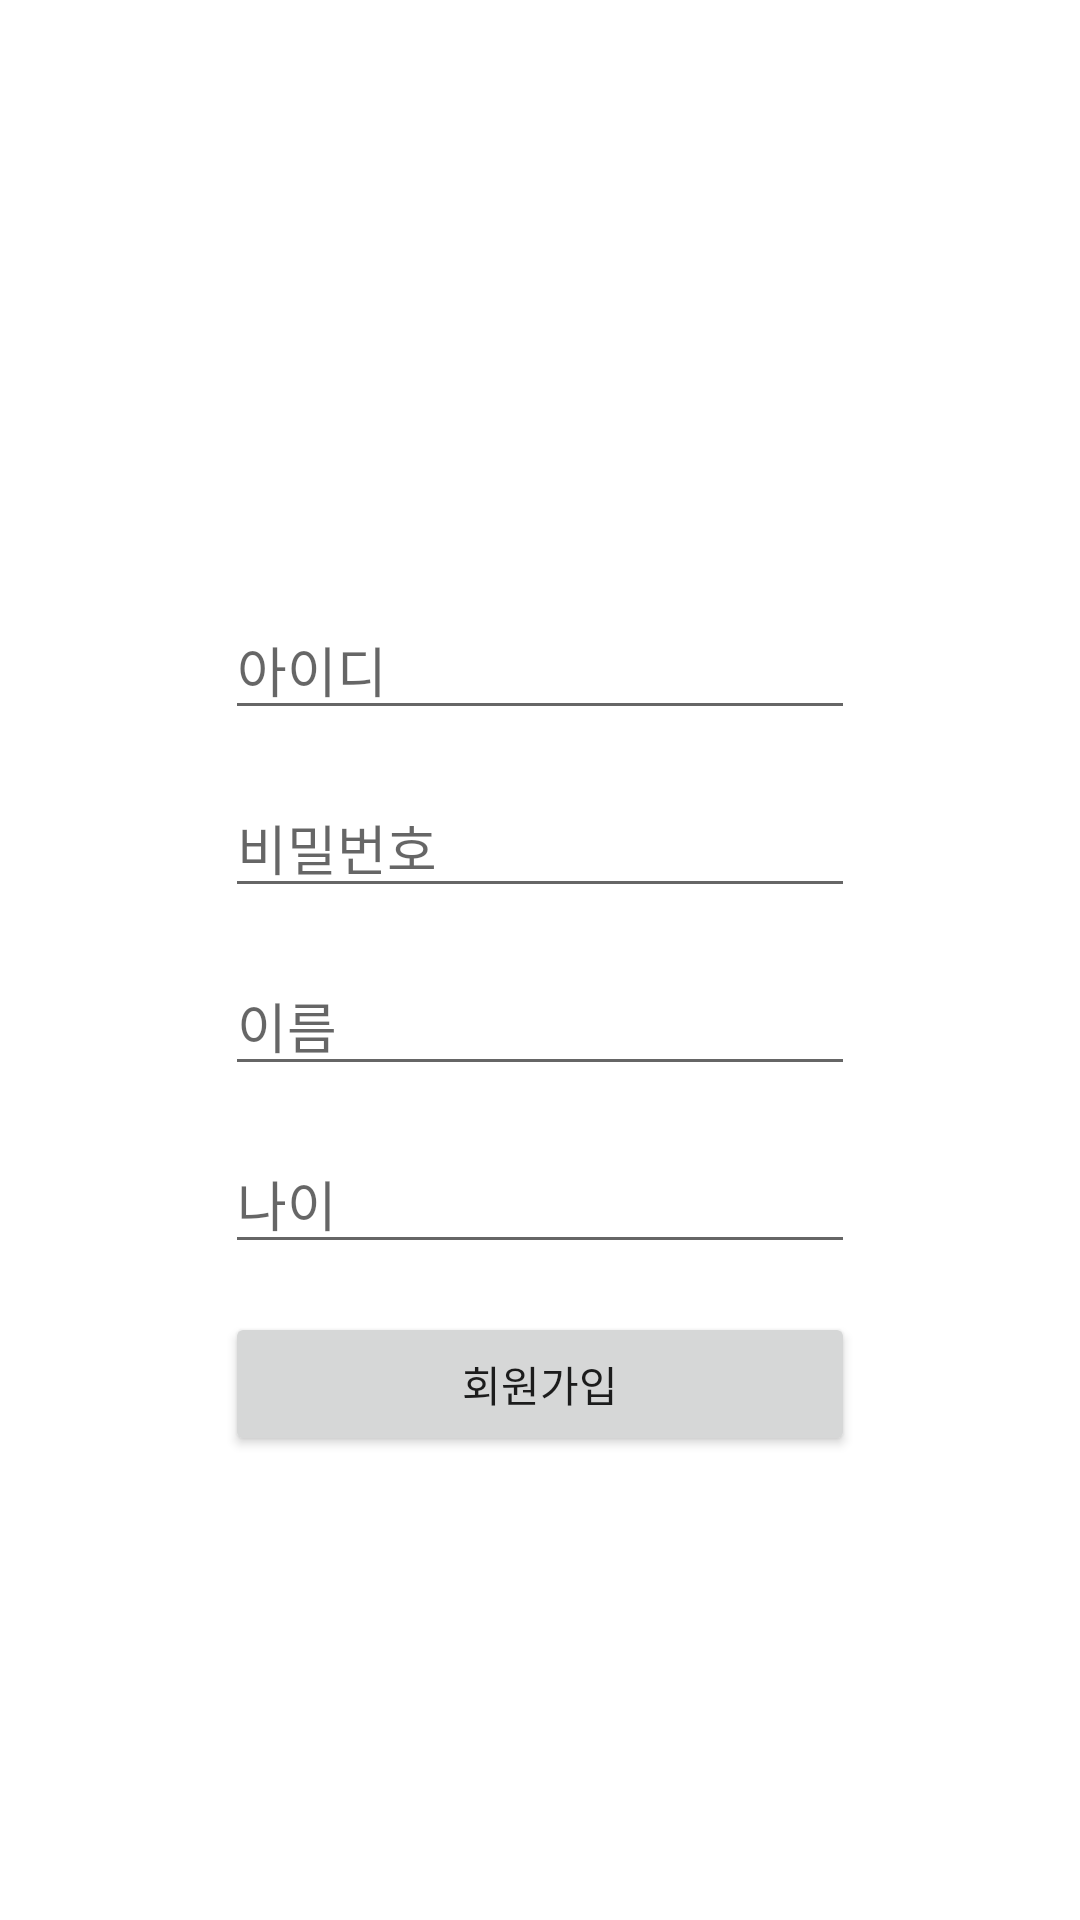

Reconstruct the res/layout file that produces this screen, plus the resources it refers to.
<!-- AndroidManifest.xml: application theme Theme.APPs -->
<!-- res/layout/acitivity_register.xml -->
<?xml version="1.0" encoding="utf-8"?>
<androidx.constraintlayout.widget.ConstraintLayout xmlns:android="http://schemas.android.com/apk/res/android"
    xmlns:app="http://schemas.android.com/apk/res-auto"
    xmlns:tools="http://schemas.android.com/tools"
    android:layout_width="match_parent"
    android:layout_height="match_parent">

    <EditText
        android:id="@+id/et_id"
        android:layout_width="wrap_content"
        android:layout_height="wrap_content"
        android:layout_marginStart="8dp"
        android:layout_marginTop="200dp"
        android:layout_marginEnd="8dp"
        android:ems="10"
        android:hint="아이디"
        android:inputType="textPersonName"
        app:layout_constraintEnd_toEndOf="parent"
        app:layout_constraintStart_toStartOf="parent"
        app:layout_constraintTop_toTopOf="parent" />

    <EditText
        android:id="@+id/et_pass"
        android:layout_width="wrap_content"
        android:layout_height="wrap_content"
        android:layout_marginTop="16dp"
        android:ems="10"
        android:hint="비밀번호"
        android:inputType="textPersonName"
        app:layout_constraintEnd_toEndOf="@+id/et_id"
        app:layout_constraintStart_toStartOf="@+id/et_id"
        app:layout_constraintTop_toBottomOf="@+id/et_id" />

    <EditText
        android:id="@+id/et_name"
        android:layout_width="wrap_content"
        android:layout_height="wrap_content"
        android:layout_marginTop="16dp"
        android:ems="10"
        android:hint="이름"
        android:inputType="textPersonName"
        app:layout_constraintEnd_toEndOf="@+id/et_pass"
        app:layout_constraintStart_toStartOf="@+id/et_pass"
        app:layout_constraintTop_toBottomOf="@+id/et_pass" />

    <EditText
        android:id="@+id/et_age"
        android:layout_width="wrap_content"
        android:layout_height="wrap_content"
        android:layout_marginTop="16dp"
        android:ems="10"
        android:hint="나이"
        android:inputType="textPersonName"
        app:layout_constraintEnd_toEndOf="@+id/et_name"
        app:layout_constraintStart_toStartOf="@+id/et_name"
        app:layout_constraintTop_toBottomOf="@+id/et_name" />

    <Button
        android:id="@+id/btn_register"
        android:layout_width="0dp"
        android:layout_height="wrap_content"
        android:layout_marginTop="16dp"
        android:text="회원가입"
        app:layout_constraintEnd_toEndOf="@+id/et_age"
        app:layout_constraintStart_toStartOf="@+id/et_age"
        app:layout_constraintTop_toBottomOf="@+id/et_age" />
</androidx.constraintlayout.widget.ConstraintLayout>
<!-- resources referenced by this layout -->
<resources>
  <style name="Theme.APPs" parent="Theme.MaterialComponents.DayNight.DarkActionBar">
          
          <item name="colorPrimary">@color/purple_500</item>
          <item name="colorPrimaryVariant">@color/purple_700</item>
          <item name="colorOnPrimary">@color/white</item>
          
          <item name="colorSecondary">@color/teal_200</item>
          <item name="colorSecondaryVariant">@color/teal_700</item>
          <item name="colorOnSecondary">@color/black</item>
          
          <item name="android:statusBarColor" tools:targetApi="l">?attr/colorPrimaryVariant</item>
          
      </style>
  <color name="purple_500">#FF6200EE</color>
  <color name="purple_700">#FF3700B3</color>
  <color name="white">#FFFFFFFF</color>
  <color name="teal_200">#FF03DAC5</color>
  <color name="teal_700">#FF018786</color>
  <color name="black">#FF000000</color>
</resources>
